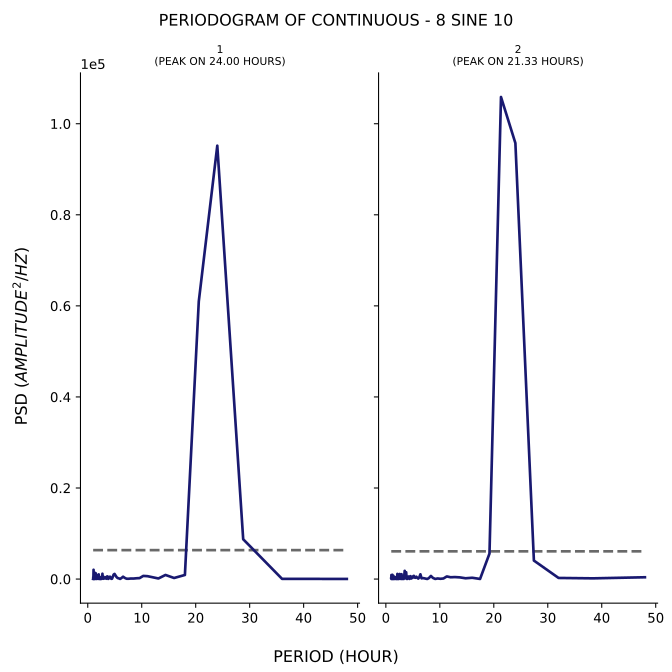

Values plotted in this chart, from the file beside it:
test, period, psd
1, 48.0, 24.91
1, 36.0, 41.32
1, 28.8, 8739
1, 24.0, 95181
1, 20.57, 60977
1, 18.0, 895.3
1, 16.0, 231.7
1, 14.4, 898.2
1, 13.09, 126
1, 12.0, 412.3
1, 11.08, 627.3
1, 10.29, 689.5
1, 9.6, 203.6
1, 9.0, 171
1, 8.471, 106.1
1, 8.0, 120.7
1, 7.579, 66.2
1, 7.2, 68.44
1, 6.857, 253.8
1, 6.545, 512.3
1, 6.261, 236.6
1, 6.0, 28.82
1, 5.76, 147.6
1, 5.538, 220.8
1, 5.333, 439.2
1, 5.143, 796.6
1, 4.966, 1123
1, 4.8, 995.3
1, 4.645, 516.6
1, 4.5, 77.18
1, 4.364, 47.18
1, 4.235, 357.2
1, 4.114, 519.6
1, 4.0, 216.8
1, 3.892, 139
1, 3.789, 30.15
1, 3.692, 549.3
1, 3.6, 590
1, 3.512, 327.7
1, 3.429, 68.18
1, 3.349, 309.3
1, 3.273, 402.5
1, 3.2, 210.5
1, 3.13, 152.6
1, 3.064, 129.2
1, 3.0, 159.9
1, 2.939, 68.55
1, 2.88, 537.9
1, 2.824, 644.9
1, 2.769, 342.8
1, 2.717, 1166
1, 2.667, 69.99
1, 2.618, 144.3
1, 2.571, 79.99
1, 2.526, 44.7
1, 2.483, 13.49
1, 2.441, 6.878
1, 2.4, 70.56
1, 2.361, 314.7
1, 2.323, 0.7338
... 271 more rows
